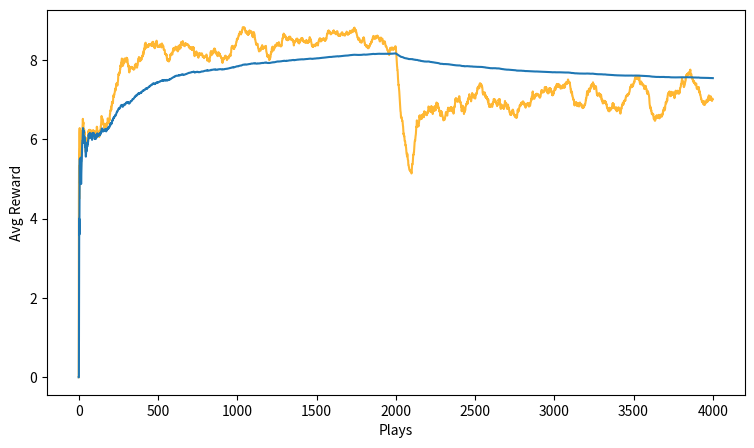

The matplotlib source for this figure:
import random

import matplotlib.pyplot as plt
import numpy as np
from scipy import stats

n = 20
window_size = 100 # Tamanho da janela (últimos 100 jogos)
current_window = [] 
moving_avg_rewards = [] 
probs = np.random.rand(n) #A
eps = 0.1
#Uma rodada de uma máquina
def get_reward(prob, n=10):
    reward = 0;
    for i in range(n):
        if random.random() < prob:
            reward += 1
    return reward

record = np.zeros((n,2))
record[:, 1] = 10.0
#percorre a matriz record para pegar a melhor maquina
def get_best_arm(record):
    arm_index = np.argmax(record[:,1],axis=0)
    return arm_index


# def update_record(record,action,r):
#     new_r = (record[action,0] * record[action,1] + r) / (record[action,0] + 1)
#     record[action,0] += 1
#     record[action,1] = new_r
#     return record

def update_record(record, action, r):
    alpha = 0.1  # Taxa de aprendizado (10% de importância para o novo)
    
    # MUDOU AQUI: Em vez da média aritmética, usamos a fórmula do Alpha
    new_r = record[action,1] + alpha * (r - record[action,1])
    
    record[action,0] += 1  # Mantemos o contador apenas para seu controle
    record[action,1] = new_r
    return record


def softmax(av, tau=0.8):
 softm = np.exp(av / tau) / np.sum( np.exp(av / tau) )
 return softm


fig,ax = plt.subplots(1,1)
ax.set_xlabel("Plays")
ax.set_ylabel("Avg Reward")
fig.set_size_inches(9,5)
rewards = [0]
rec_inicial = 0
#Com 20 máquinas 200 rodadas nao converge
for i in range(4000):
    print('PROBABILIDADE DE CADA %s', probs)
    print(record)
    #epsilon = 1.0 / np.sqrt(i + 1)
    #epsilon = 0.3 * (0.99 ** i) muito agressivo, para de explorar mt cedo
    # if random.random() > 0.3:
    #     choice = get_best_arm(record)
    # else:
    #     choice = np.random.randint(20)
    if i == 2000:
        rec_inicial = mean_reward
        probs = np.random.rand(n)
    #r = get_reward(probs[choice])
    p = softmax(record[:,1])
    choice = np.random.choice(np.arange(n),p=p)
    r = get_reward(probs[choice])
    record = update_record(record,choice,r)
    mean_reward = ((i+1) * rewards[-1] + r)/(i+2)
    rewards.append(mean_reward)
    # Este reward n converge 100% para o valor da maquina, pois a funçao
    # tem memória das recompensas passadas ainda da explorçao, tb pq
    # ele explora até o fim ainda. Aqui não eh um problema, mas se 
    # o ambiente for estacionário, ele será.
    # Ex, no inicio uma máquina era muito boa, e terá recompensas altas
    # deopis ele pode ter baixa, mas o passado ainda terá um peso q levanta.
    print('REWARD_INICIAL ',rec_inicial)
    print('REWARD ',mean_reward)
    # 2. CÁLCULO DA MÉDIA MÓVEL (O novo)
    current_window.append(r)
    if len(current_window) > window_size:
        current_window.pop(0) # Remove o mais velho
    moving_avg_rewards.append(np.mean(current_window))
ax.plot(moving_avg_rewards, label=f'Média Móvel (Últimos {window_size})', color='orange', alpha=0.8)
ax.plot(np.arange(len(rewards)),rewards)
plt.show()


#ALTERANDO A FUNÇAO PROB NO MEIO DO EPISÓDIO, O ALGORITMO NAO CONVERGE.
# mesmo com maior peso para recompensas atuais, nao converge

#SOLUÇÔES?
# Detectou que a recompensa média global caiu muito? (Isso indica que a 
# máquina boa quebrou). Automaticamente suba o Epsilon para 1.0 (100%) por algumas rodadas. 
# Isso força o agente a re-testar todo mundo, dando chance para a máquina B mostrar seu 
# novo valor

# Ao aumentar o Alfa (ex: para 0.4 ou 0.5), você resolveu o problema do "atraso" (o agente
# percebe rápido a mudança). 
# Mas você criou um novo problema: a Instabilidade.
# Imagine que você tem uma Máquina Boa que paga prêmio 80% das vezes. 
# Mas, como é um jogo de azar, às vezes ela não paga nada (tem azar).
# A Consequência: Por causa de um único azar, 
# o agente derrubou a nota da máquina de "Excelente" (0.8) para "Ruim" (0.4)
# Se o seu ambiente muda muito rápido (ex: a cada 50 jogadas tudo muda), você é obrigado a aceitar 
# o risco 
# e usar um Alfa alto. Se ele muda raramente (a cada 1000 jogadas), um Alfa baixo é mais seguro


# Softmax é uma alternativa para melhorar a exploraçao, mas tb é projudicada se for nao estac. 
# ja que o agente ira ter probabilidades mais altas para as maquinas antigas. Mesmo que haja a 
# probablidade de testar todas, se a boa for muito baixa, demoraria muito.
# uma solução seria "reaquecimento do tal" ao ver que a recompensa variou muito.
# Porem a recompensa é a media da recompensa até agora, entao tem muito peso da recompensa
# ja convergida, entao a mudança brusca nao causaria variaçao.
# usar média movel? a media normal até que funciona


#OBS, maneira de cotornar Convergência Prematura (O Fenômeno)
#É quando o algoritmo de aprendizado "acha" que já aprendeu tudo o que
#precisava e estabiliza, mas ele parou de aprender antes de encontrar a melhor solução real.
# o softmax pode aprender errado com uma boa eh ruim e dar uma probabilidade ruim pra ela
# SOLUÇÃO: começar otimista: A lógica inverte o jogo: em vez de a 
# máquina ter que provar que é boa para ser escolhida, ela tem que provar que é ruim